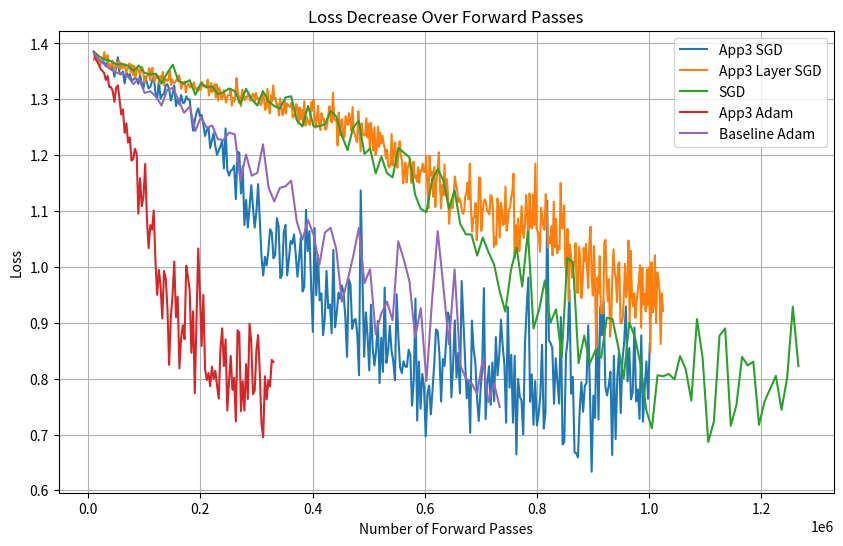

Reproduce this figure in Python.
import matplotlib.pyplot as plt

"""SGD"""
x = [3650, 7300, 10950, 14600, 18250, 21900, 25550, 29200, 32850, 36500, 40150, 43800, 47450, 51100, 54750]
y = [0.6961, 0.6692, 0.6859, 0.6561, 0.6631, 0.6527, 0.6443, 0.6554, 0.6373, 0.6219, 0.6168, 0.6015, 0.6127, 0.6134, 0.5996]

# 5-layers, 10-qubits
b_x = [10050, 20100, 30150, 40200, 50250, 60300, 70350, 80400, 90450, 100500,110550, 120600, 130650, 140700, 150750, 160800, 170850, 180900, 190950, 201000,211050, 221100, 231150, 241200, 251250, 261300, 271350, 281400, 291450, 301500,311550, 321600, 331650, 341700, 351750, 361800, 371850, 381900, 391950, 402000,412050, 422100, 432150, 442200, 452250, 462300, 472350, 482400, 492450, 502500,512550, 522600, 532650, 542700, 552750, 562800, 572850, 582900, 592950, 603000,613050, 623100, 633150, 643200, 653250, 663300, 673350, 683400, 693450, 703500,713550, 723600, 733650, 743700, 753750, 763800, 773850, 783900, 793950, 804000,814050, 824100, 834150, 844200, 854250, 864300, 874350, 884400, 894450, 904500,914550, 924600, 934650, 944700, 954750, 964800, 974850, 984900, 994950, 1005000,1015050, 1025100, 1035150, 1045200, 1055250, 1065300, 1075350, 1085400, 1095450, 1105500,1115550, 1125600, 1135650, 1145700, 1155750, 1165800, 1175850, 1185900, 1195950, 1206000,1216050, 1226100, 1236150, 1246200, 1256250, 1266300]
b_y = [1.3851, 1.3764, 1.3707, 1.3686, 1.3624, 1.3632, 1.3602, 1.3509, 1.3603, 1.3472,1.3442, 1.3457, 1.3282, 1.3467, 1.3619, 1.3326, 1.3283, 1.3343, 1.3081, 1.3289,1.3218, 1.3229, 1.3091, 1.3126, 1.3193, 1.3145, 1.2916, 1.3188, 1.3000, 1.2888,1.3147, 1.2961, 1.2878, 1.2835, 1.3032, 1.3054, 1.2624, 1.2514, 1.2881, 1.2512,1.2519, 1.2554, 1.2790, 1.2694, 1.2347, 1.2090, 1.2496, 1.2617, 1.2021, 1.2118,1.1673, 1.1974, 1.1680, 1.1601, 1.2126, 1.2045, 1.1955, 1.1291, 1.1036, 1.0981,1.1552, 1.1750, 1.1549, 1.1044, 1.1373, 1.0766, 1.0585, 1.0579, 1.0202, 1.0525,1.0266, 1.0045, 0.9562, 0.9199, 0.9946, 1.0345, 0.9649, 1.0638, 0.8898, 0.9237,0.9758, 0.8998, 0.9241, 0.8387, 1.0165, 1.0079, 0.8279, 0.8771, 0.8274, 0.8512,0.8374, 0.9090, 0.9068, 0.8586, 0.8006, 0.9003, 0.8741, 0.8247, 0.7438, 0.7112,0.8061, 0.8042, 0.8084, 0.7986, 0.8404, 0.8170, 0.7608, 0.9067, 0.8373, 0.6866,0.7232, 0.8770, 0.8900, 0.7155, 0.7527, 0.8389, 0.8237, 0.8304, 0.7173, 0.7594,0.7822, 0.8049, 0.7443, 0.8014, 0.9288, 0.8224]

# 2-layers, 4-qubits
bx2 = [1650, 3300, 4950, 6600, 8250, 9900, 11550, 13200, 14850, 16500, 18150, 19800, 21450, 23100, 24750, 26400, 28050, 29700, 31350, 33000, 34650, 36300, 37950, 39600, 41250, 42900, 44550, 46200, 47850, 49500, 51150, 52800, 54450, 56100, 57750, 59400, 61050, 62700, 64350, 66000, 67650, 69300, 70950, 72600, 74250, 75900, 77550, 79200, 80850, 82500, 84150]
by2 = [0.6060, 0.5797, 0.4767, 0.4333, 0.4516, 0.3828, 0.4063, 0.3682, 0.3702, 0.3524, 0.3067, 0.3652, 0.3249, 0.3329, 0.3206, 0.2796, 0.3235, 0.3208, 0.3060, 0.2369, 0.2563, 0.2960, 0.2206, 0.2271, 0.2418, 0.1568, 0.1734, 0.1719, 0.1563, 0.1593, 0.1410, 0.1400, 0.1047, 0.1510, 0.1325, 0.0780, 0.1244, 0.1406, 0.1431, 0.1452, 0.1097, 0.1100, 0.0707, 0.1085, 0.1247, 0.0812, 0.0974, 0.0906, 0.1574, 0.0760, 0.1127]

"""SGD XOR"""
bx12 = [6450.0, 12900.0, 19350.0, 25800.0, 32250.0, 38700.0, 45150.0, 51600.0, 58050.0, 64500.0, 70950.0, 77400.0, 83850.0, 90300.0, 96750.0, 103200.0, 109650.0, 116100.0, 122550.0, 129000.0, 135450.0, 141900.0, 148350.0, 154800.0, 161250.0, 167700.0, 174150.0, 180600.0, 187050.0, 193500.0, 199950.0, 206400.0, 212850.0, 219300.0, 225750.0, 232200.0, 238650.0, 245100.0, 251550.0, 258000.0, 264450.0, 270900.0, 277350.0, 283800.0, 290250.0, 296700.0, 303150.0, 309600.0, 316050.0, 322500.0, 328950.0, 335400.0, 341850.0, 348300.0, 354750.0, 361200.0, 367650.0, 374100.0, 380550.0, 387000.0, 393450.0, 399900.0, 406350.0, 412800.0, 419250.0, 425700.0, 432150.0, 438600.0, 445050.0, 451500.0, 457950.0, 464400.0, 470850.0, 477300.0, 483750.0, 490200.0, 496650.0, 503100.0, 509550.0, 516000.0, 522450.0, 528900.0, 535350.0, 541800.0, 548250.0, 554700.0, 561150.0, 567600.0, 574050.0, 580500.0, 586950.0, 593400.0]
by12 = [0.7002, 0.7223, 0.7005, 0.7099, 0.7057, 0.7025, 0.7007, 0.6962, 0.7074, 0.6996, 0.6823, 0.7072, 0.6924, 0.6904, 0.6997, 0.6868, 0.6930, 0.6959, 0.6940, 0.6969, 0.6982, 0.7012, 0.7011, 0.6940, 0.6762, 0.6835, 0.6936, 0.6927, 0.6967, 0.6887, 0.6945, 0.6955, 0.6753, 0.6948, 0.6775, 0.6828, 0.6849, 0.6944, 0.6827, 0.7055, 0.6984, 0.6903, 0.6861, 0.6909, 0.6897, 0.6763, 0.6934, 0.6713, 0.6697, 0.6887, 0.6814, 0.6963, 0.6801, 0.7002, 0.6966, 0.6810, 0.6927, 0.6865, 0.6977, 0.6814, 0.6927, 0.6833, 0.6937, 0.6811, 0.6847, 0.6845, 0.6695, 0.6712, 0.6862, 0.6814, 0.6770, 0.6876, 0.6695, 0.6598, 0.6787, 0.6704, 0.6717, 0.6752, 0.6697, 0.6630, 0.6551, 0.6566, 0.6527, 0.6286, 0.6402, 0.6213, 0.6259, 0.6049, 0.5910, 0.5793, 0.5736, 0.5284]

"""Baseline Adam"""
# 5-layers, 10-qubits, lr 0.01
b_adam_x = [10050, 20100, 30150, 40200, 50250, 60300, 70350, 80400, 90450, 100500,110550, 120600, 130650, 140700, 150750, 160800, 170850, 180900, 190950, 201000,211050, 221100, 231150, 241200, 251250, 261300, 271350, 281400, 291450, 301500,311550, 321600, 331650, 341700, 351750, 361800, 371850, 381900, 391950, 402000,412050, 422100, 432150, 442200, 452250, 462300, 472350, 482400, 492450, 502500,512550, 522600, 532650, 542700, 552750, 562800]
b_adam_y = [1.3612, 1.2578, 1.1999, 1.0533, 1.1091, 1.0050, 0.9292, 0.8213, 1.0073, 0.8183,0.7365, 0.8043, 0.7680, 0.8798, 0.7697, 0.6826, 0.7607, 0.7113, 0.7637, 0.7420,0.7617, 0.7595, 0.7194, 0.7994, 0.8213, 0.8693, 0.6894, 0.7442, 0.6614, 0.7304,0.8864, 0.7675, 0.6765, 0.7862, 0.7420, 0.6849, 0.6860, 0.6952, 0.6677, 0.6871,0.5200, 0.7217, 0.7998, 0.6330, 0.5421, 0.6753, 0.6785, 0.8231, 0.7341, 0.7678,0.5898, 0.6792, 0.6640, 0.7129, 0.7522, 0.7598]

# 5-layers, 10-qubits, lr 0.001
b_adam_x2 = [10050, 20100, 30150, 40200, 50250, 60300, 70350, 80400, 90450, 100500,110550, 120600, 130650, 140700, 150750, 160800, 170850, 180900, 190950, 201000,211050, 221100, 231150, 241200, 251250, 261300, 271350, 281400, 291450, 301500,311550, 321600, 331650, 341700, 351750, 361800, 371850, 381900, 391950, 402000,412050, 422100, 432150, 442200, 452250, 462300, 472350, 482400, 492450, 502500,512550, 522600, 532650, 542700, 552750, 562800, 572850, 582900, 592950, 603000,613050, 623100, 633150, 643200, 653250, 663300, 673350, 683400, 693450, 703500,713550, 723600, 733650]
b_adam_y2 = [1.3838, 1.3690, 1.3614, 1.3534, 1.3476, 1.3462, 1.3412, 1.3273, 1.3372, 1.3113,1.3144, 1.3048, 1.2888, 1.3169, 1.3203, 1.2991, 1.2758, 1.2868, 1.2432, 1.2687,1.2492, 1.2528, 1.2285, 1.2269, 1.2404, 1.2371, 1.1541, 1.2012, 1.1632, 1.1682,1.2194, 1.1419, 1.1170, 1.1416, 1.1443, 1.1543, 1.0814, 1.0485, 1.0837, 1.0565,1.0035, 1.0616, 1.0700, 1.0317, 0.9378, 0.9755, 1.0185, 1.0695, 0.9708, 0.9958,0.8797, 0.9165, 0.9377, 0.9043, 1.0455, 1.0132, 0.9733, 0.8740, 0.9261, 0.7959,0.9404, 1.0638, 0.9654, 0.8617, 0.9954, 0.8239, 0.8005, 0.7917, 0.7734, 0.8353,0.7581, 0.7916, 0.7493]

# 4 qubits, 2 layers, lr 0.01
b_adam_x3 = [1650, 3300, 4950, 6600, 8250, 9900, 11550, 13200, 14850, 16500,18150, 19800, 21450, 23100, 24750, 26400, 28050, 29700, 31350, 33000,34650, 36300, 37950, 39600, 41250, 42900, 44550]
b_adam_y3 = [1.3866, 1.1485, 1.1246, 1.1030, 1.0716, 0.9913, 1.1310, 1.0967, 1.0035, 1.0197,0.9884, 1.0795, 0.9541, 0.9383, 0.9211, 0.8768, 1.0589, 1.0176, 1.0097, 1.0537,1.0539, 1.0132, 0.9879, 0.9464, 0.9832, 0.9794, 0.9621]

"""SPSA"""
x16 = [100, 200, 300, 400, 500, 600, 700, 800, 900, 1000, 1100, 1200, 1300, 1400, 1500, 1600, 1700, 1800, 1900, 2000, 2100, 2200, 2300, 2400, 2500, 2600, 2700, 2800, 2900, 3000, 3100, 3200, 3300, 3400, 3500, 3600, 3700, 3800, 3900, 4000, 4100, 4200, 4300, 4400, 4500, 4600, 4700, 4800, 4900, 5000, 5100, 5200, 5300, 5400, 5500, 5600, 5700, 5800, 5900, 6000, 6100, 6200, 6300, 6400, 6500, 6600, 6700, 6800, 6900, 7000, 7100, 7200, 7300, 7400, 7500, 7600, 7700, 7800, 7900, 8000, 8100, 8200, 8300, 8400, 8500, 8600, 8700, 8800, 8900, 9000, 9100, 9200, 9300, 9400, 9500, 9600, 9700, 9800, 9900, 10000, 10100, 10200, 10300, 10400, 10500, 10600, 10700, 10800, 10900, 11000, 11100, 11200, 11300, 11400, 11500, 11600, 11700, 11800, 11900, 12000, 12100, 12200, 12300, 12400, 12500, 12600, 12700, 12800, 12900, 13000, 13100, 13200, 13300, 13400, 13500, 13600, 13700, 13800, 13900, 14000, 14100, 14200, 14300, 14400, 14500, 14600, 14700, 14800, 14900, 15000, 15100, 15200, 15300, 15400, 15500, 15600, 15700, 15800, 15900, 16000, 16100, 16200, 16300, 16400, 16500, 16600, 16700, 16800, 16900, 17000, 17100, 17200, 17300, 17400, 17500, 17600, 17700, 17800, 17900, 18000, 18100, 18200, 18300, 18400, 18500, 18600, 18700, 18800, 18900, 19000, 19100, 19200, 19300, 19400, 19500, 19600, 19700, 19800, 19900, 20000, 20100, 20200, 20300, 20400, 20500, 20600, 20700, 20800, 20900, 21000, 21100, 21200, 21300, 21400, 21500, 21600, 21700, 21800, 21900, 22000, 22100, 22200, 22300, 22400, 22500, 22600, 22700, 22800, 22900, 23000, 23100, 23200, 23300, 23400, 23500, 23600, 23700, 23800, 23900, 24000, 24100, 24200, 24300, 24400, 24500, 24600, 24700, 24800, 24900, 25000, 25100, 25200, 25300, 25400, 25500, 25600, 25700, 25800, 25900, 26000, 26100, 26200, 26300, 26400, 26500, 26600, 26700, 26800, 26900, 27000, 27100, 27200, 27300, 27400, 27500, 27600, 27700, 27800, 27900, 28000, 28100, 28200, 28300, 28400, 28500, 28600, 28700, 28800, 28900, 29000, 29100, 29200, 29300, 29400, 29500, 29600, 29700, 29800, 29900, 30000, 30100, 30200, 30300, 30400, 30500, 30600, 30700, 30800, 30900, 31000, 31100, 31200, 31300, 31400, 31500, 31600, 31700, 31800, 31900, 32000, 32100, 32200, 32300, 32400, 32500, 32600, 32700, 32800, 32900, 33000, 33100, 33200, 33300, 33400, 33500, 33600, 33700, 33800, 33900, 34000, 34100, 34200, 34300, 34400, 34500, 34600, 34700, 34800, 34900, 35000, 35100, 35200, 35300, 35400, 35500, 35600, 35700, 35800, 35900, 36000, 36100, 36200, 36300, 36400, 36500, 36600, 36700, 36800, 36900, 37000, 37100, 37200, 37300, 37400, 37500, 37600, 37700, 37800, 37900, 38000, 38100, 38200, 38300, 38400, 38500, 38600, 38700, 38800, 38900, 39000, 39100, 39200, 39300, 39400, 39500, 39600, 39700, 39800, 39900, 40000, 40100, 40200, 40300, 40400, 40500, 40600, 40700, 40800, 40900, 41000, 41100, 41200, 41300, 41400, 41500, 41600, 41700, 41800, 41900, 42000, 42100, 42200, 42300, 42400, 42500, 42600, 42700, 42800, 42900, 43000, 43100, 43200, 43300, 43400, 43500, 43600, 43700, 43800, 43900, 44000, 44100, 44200, 44300, 44400, 44500, 44600, 44700, 44800, 44900, 45000, 45100, 45200, 45300, 45400, 45500, 45600, 45700, 45800, 45900, 46000, 46100, 46200, 46300, 46400, 46500, 46600, 46700, 46800, 46900, 47000, 47100, 47200, 47300, 47400, 47500, 47600, 47700, 47800, 47900, 48000, 48100, 48200, 48300, 48400, 48500, 48600, 48700, 48800, 48900, 49000, 49100, 49200, 49300, 49400, 49500, 49600, 49700, 49800, 49900, 50000, 50100]
y16 = [0.7017, 0.69, 0.5442, 0.5213, 0.5435, 0.5519, 0.5636, 0.5228, 0.4973, 0.549, 0.4832, 0.4797, 0.5038, 0.5175, 0.4359, 0.468, 0.5439, 0.4315, 0.4902, 0.3929, 0.4508, 0.4841, 0.4672, 0.4243, 0.4323, 0.3913, 0.4955, 0.4313, 0.4053, 0.4469, 0.4225, 0.3996, 0.4219, 0.4027, 0.4533, 0.4547, 0.4707, 0.4059, 0.4416, 0.4393, 0.4387, 0.4107, 0.3856, 0.4392, 0.4206, 0.4762, 0.4176, 0.402, 0.4246, 0.4049, 0.4244, 0.3991, 0.399, 0.4208, 0.4597, 0.501, 0.4076, 0.3717, 0.3818, 0.3535, 0.3756, 0.3718, 0.4233, 0.4298, 0.3815, 0.4002, 0.3649, 0.4543, 0.3774, 0.4654, 0.4329, 0.3958, 0.4301, 0.41, 0.372, 0.3945, 0.3565, 0.4395, 0.3733, 0.389, 0.4189, 0.4319, 0.3292, 0.3448, 0.4319, 0.4052, 0.394, 0.4114, 0.3892, 0.4047, 0.3705, 0.3745, 0.3504, 0.4304, 0.3671, 0.3786, 0.4263, 0.4363, 0.407, 0.3947, 0.282, 0.4467, 0.4495, 0.4307, 0.4658, 0.3693, 0.405, 0.3787, 0.4413, 0.3409, 0.369, 0.415, 0.338, 0.432, 0.3815, 0.3949, 0.4265, 0.3541, 0.4546, 0.4188, 0.3798, 0.4049, 0.4263, 0.4371, 0.3831, 0.4169, 0.2942, 0.3545, 0.3507, 0.4034, 0.3344, 0.4251, 0.4202, 0.419, 0.3418, 0.3469, 0.363, 0.3779, 0.3687, 0.4438, 0.388, 0.3188, 0.3784, 0.3739, 0.3878, 0.394, 0.3347, 0.3518, 0.3702, 0.4491, 0.3186, 0.3696, 0.455, 0.4343, 0.3857, 0.4138, 0.3659, 0.4183, 0.3316, 0.4028, 0.3946, 0.382, 0.4496, 0.3288, 0.3717, 0.3774, 0.3962, 0.3674, 0.3949, 0.3785, 0.3719, 0.3826, 0.3417, 0.4229, 0.358, 0.3756, 0.4291, 0.3882, 0.3506, 0.3759, 0.383, 0.3703, 0.3471, 0.4005, 0.3763, 0.345, 0.4102, 0.346, 0.4094, 0.3843, 0.3505, 0.3761, 0.3654, 0.3677, 0.435, 0.377, 0.3349, 0.3883, 0.4006, 0.3754, 0.3621, 0.4048, 0.3497, 0.3248, 0.3577, 0.4116, 0.3449, 0.4229, 0.4122, 0.431, 0.3391, 0.3765, 0.3954, 0.3796, 0.3884, 0.4144, 0.4346, 0.4097, 0.3816, 0.3347, 0.4283, 0.3377, 0.3583, 0.3875, 0.3422, 0.3651, 0.3685, 0.3519, 0.3911, 0.3682, 0.3888, 0.3687, 0.3922, 0.4558, 0.374, 0.4091, 0.3754, 0.3251, 0.3151, 0.4319, 0.3953, 0.4375, 0.3445, 0.3999, 0.3565, 0.4134, 0.3446, 0.3911, 0.3046, 0.3882, 0.3868, 0.3714, 0.3965, 0.3609, 0.3299, 0.4072, 0.4062, 0.3788, 0.352, 0.4084, 0.3934, 0.3401, 0.3524, 0.3808, 0.3673, 0.4316, 0.3711, 0.3099, 0.3245, 0.3743, 0.4276, 0.3636, 0.4632, 0.35, 0.3468, 0.3769, 0.3513, 0.3991, 0.3482, 0.4863, 0.3485, 0.3886, 0.3789, 0.4113, 0.4124, 0.4195, 0.407, 0.3493, 0.3456, 0.4233, 0.4036, 0.4128, 0.3935, 0.3571, 0.3584, 0.2801, 0.3608, 0.367, 0.3759, 0.3399, 0.3834, 0.3998, 0.3959, 0.3809, 0.3398, 0.3596, 0.3283, 0.3344, 0.3836, 0.4109, 0.3584, 0.3341, 0.2966, 0.3551, 0.2926, 0.356, 0.4085, 0.3716, 0.3375, 0.3294, 0.3891, 0.3553, 0.2964, 0.3891, 0.3924, 0.3864, 0.4723, 0.4391, 0.4514, 0.4015, 0.3339, 0.4019, 0.3843, 0.4348, 0.3998, 0.4011, 0.4307, 0.3813, 0.3447, 0.3865, 0.3487, 0.348, 0.3672, 0.3702, 0.3657, 0.3219, 0.3597, 0.3369, 0.3473, 0.3237, 0.3797, 0.3354, 0.3554, 0.373, 0.2612, 0.3828, 0.3711, 0.3196, 0.3596, 0.3936, 0.379, 0.3475, 0.354, 0.4603, 0.3061, 0.3098, 0.4053, 0.3523, 0.3851, 0.3413, 0.4015, 0.3993, 0.3408, 0.4472, 0.3258, 0.3588, 0.3749, 0.3369, 0.4028, 0.3319, 0.4013, 0.3506, 0.4237, 0.3716, 0.3453, 0.3797, 0.3461, 0.3351, 0.4192, 0.3929, 0.3771, 0.3537, 0.364, 0.3885, 0.3767, 0.3497, 0.3569, 0.3744, 0.392, 0.4286, 0.309, 0.4302, 0.3249, 0.401, 0.3334, 0.32, 0.3607, 0.3532, 0.3375, 0.3714, 0.3273, 0.4174, 0.3865, 0.3685, 0.3437, 0.3469, 0.3756, 0.3491, 0.3348, 0.3142, 0.418, 0.3554, 0.3669, 0.425, 0.2973, 0.3548, 0.3524, 0.3857, 0.3897, 0.3999, 0.3761, 0.377, 0.3488, 0.3792, 0.3747, 0.3726, 0.357, 0.3802, 0.46, 0.3575, 0.3491, 0.3288, 0.3597, 0.3445, 0.3601, 0.341, 0.3233, 0.3298, 0.3553, 0.3709, 0.3895, 0.3247, 0.3503, 0.3417, 0.4403, 0.375, 0.4095, 0.3606, 0.4204, 0.3138, 0.3287, 0.3274, 0.3915, 0.356, 0.3666, 0.4061, 0.3102, 0.3645, 0.3477, 0.3561, 0.3308, 0.4434, 0.3779, 0.3403, 0.3483, 0.3516, 0.3254, 0.4061, 0.3559, 0.3329, 0.3973, 0.357, 0.329, 0.3433, 0.366, 0.3293, 0.3741, 0.379, 0.3125, 0.4194, 0.336, 0.3912, 0.3638, 0.3615, 0.3249, 0.351, 0.3366, 0.3502, 0.3579, 0.3042, 0.3562]

"""Weighted Static Freezing"""

"""app 3 SGD"""
# 5 layers, 10 qubits, s = 50
a3_x = [10050.0, 13100.0, 16150.0, 19200.0, 22250.0, 25300.0, 28350.0, 31400.0, 34450.0, 37500.0, 40550.0, 43600.0, 46650.0, 49700.0, 52750.0, 55800.0, 58850.0, 61900.0, 64950.0, 68000.0, 71050.0, 74100.0, 77150.0, 80200.0, 83250.0, 86300.0, 89350.0, 92400.0, 95450.0, 98500.0, 101550.0, 104600.0, 107650.0, 110700.0, 113750.0, 116800.0, 119850.0, 122900.0, 125950.0, 129000.0, 132050.0, 135100.0, 138150.0, 141200.0, 144250.0, 147300.0, 150350.0, 153400.0, 156450.0, 159500.0, 162550.0, 165600.0, 168650.0, 171700.0, 174750.0, 177800.0, 180850.0, 183900.0, 186950.0, 190000.0, 193050.0, 196100.0, 199150.0, 202200.0, 205250.0, 208300.0, 211350.0, 214400.0, 217450.0, 223550.0, 226600.0, 229650.0, 235750.0, 238800.0, 241850.0, 244900.0, 247950.0, 251000.0, 254050.0, 257100.0, 260150.0, 263200.0, 266250.0, 269300.0, 272350.0, 275400.0, 278450.0, 281500.0, 284550.0, 287600.0, 290650.0, 293700.0, 296750.0, 299800.0, 302850.0, 305900.0, 308950.0, 312000.0, 315050.0, 318100.0, 321150.0, 324200.0, 327250.0, 330300.0, 333350.0, 336400.0, 339450.0, 342500.0, 345550.0, 348600.0, 351650.0, 354700.0, 357750.0, 360800.0, 363850.0, 366900.0, 369950.0, 373000.0, 376050.0, 379100.0, 382150.0, 385200.0, 388250.0, 391300.0, 394350.0, 397400.0, 400450.0, 403500.0, 406550.0, 409600.0, 412650.0, 415700.0, 418750.0, 421800.0, 424850.0, 427900.0, 430950.0, 434000.0, 437050.0, 440100.0, 443150.0, 446200.0, 449250.0, 452300.0, 455350.0, 458400.0, 461450.0, 464500.0, 467550.0, 470600.0, 473650.0, 476700.0, 479750.0, 482800.0, 485850.0, 488900.0, 491950.0, 495000.0, 498050.0, 501100.0, 504150.0, 507200.0, 510250.0, 513300.0, 516350.0, 519400.0, 522450.0, 525500.0, 528550.0, 531600.0, 534650.0, 537700.0, 540750.0, 543800.0, 546850.0, 549900.0, 552950.0, 556000.0, 559050.0, 562100.0, 565150.0, 568200.0, 571250.0, 574300.0, 577350.0, 580400.0, 583450.0, 586500.0, 589550.0, 592600.0, 595650.0, 598700.0, 601750.0, 604800.0, 607850.0, 610900.0, 613950.0, 617000.0, 620050.0, 623100.0, 626150.0, 629200.0, 632250.0, 635300.0, 638350.0, 641400.0, 644450.0, 647500.0, 650550.0, 653600.0, 656650.0, 659700.0, 662750.0, 665800.0, 668850.0, 671900.0, 674950.0, 678000.0, 681050.0, 684100.0, 687150.0, 690200.0, 693250.0, 696300.0, 699350.0, 702400.0, 705450.0, 708500.0, 711550.0, 714600.0, 717650.0, 720700.0, 723750.0, 726800.0, 729850.0, 732900.0, 735950.0, 739000.0, 742050.0, 745100.0, 748150.0, 751200.0, 754250.0, 757300.0, 760350.0, 763400.0, 766450.0, 769500.0, 772550.0, 775600.0, 778650.0, 781700.0, 784750.0, 787800.0, 790850.0, 793900.0, 796950.0, 800000.0, 803050.0, 806100.0, 809150.0, 812200.0, 815250.0, 818300.0, 821350.0, 824400.0, 827450.0, 830500.0, 833550.0, 836600.0, 839650.0, 842700.0, 845750.0, 848800.0, 851850.0, 854900.0, 857950.0, 861000.0, 864050.0, 867100.0, 870150.0, 873200.0, 876250.0, 879300.0, 882350.0, 885400.0, 888450.0, 891500.0, 894550.0, 897600.0, 900650.0, 903700.0, 906750.0, 909800.0, 912850.0, 915900.0, 918950.0, 922000.0, 925050.0, 928100.0, 931150.0, 934200.0, 937250.0, 940300.0, 943350.0, 946400.0, 949450.0, 952500.0, 955550.0, 958600.0, 961650.0, 964700.0, 967750.0, 970800.0, 973850.0, 976900.0, 979950.0, 983000.0, 986050.0, 989100.0, 992150.0, 995200.0, 998250.0, 1001300.0]
a3_y = [1.3851, 1.3771, 1.3721, 1.3720, 1.3665, 1.3672, 1.3663, 1.3588, 1.3673, 1.3587, 1.3533, 1.3590, 1.3404, 1.3575, 1.3752, 1.3453, 1.3449, 1.3497, 1.3284, 1.3489, 1.3408, 1.3451, 1.3327, 1.3350, 1.3386, 1.3360, 1.3275, 1.3436, 1.3294, 1.3195, 1.3409, 1.3296, 1.3195, 1.3222, 1.3324, 1.3408, 1.3107, 1.3009, 1.3326, 1.3013, 1.3082, 1.3095, 1.3250, 1.3270, 1.3181, 1.2975, 1.3090, 1.3249, 1.2879, 1.3002, 1.2907, 1.3077, 1.2935, 1.2940, 1.3052, 1.2993, 1.2998, 1.2683, 1.2438, 1.2616, 1.2762, 1.2838, 1.2699, 1.2718, 1.2548, 1.2342, 1.2445, 1.2503, 1.2127, 1.2392, 1.2157, 1.2006, 1.2160, 1.2257, 1.1762, 1.2479, 1.1733, 1.1633, 1.1720, 1.1742, 1.1811, 1.1214, 1.2061, 1.2041, 1.1314, 1.1802, 1.0750, 1.1198, 1.0705, 1.1067, 1.1460, 1.1077, 1.0701, 1.0981, 1.1481, 1.0823, 1.0182, 0.9846, 1.0181, 1.0026, 1.0287, 1.0674, 1.0618, 1.0153, 1.0213, 1.0872, 1.0727, 0.9801, 0.9857, 1.0616, 1.0751, 0.9848, 1.0135, 1.0465, 1.0416, 1.0581, 1.0224, 0.9824, 1.0154, 1.0525, 0.9560, 0.9640, 1.1022, 1.0282, 1.0640, 0.9664, 0.8836, 1.0694, 0.9493, 1.0215, 0.9402, 0.9527, 0.8777, 0.9084, 0.9927, 0.9260, 0.9328, 0.8815, 1.0305, 0.8920, 0.9177, 0.9540, 0.9430, 0.9668, 0.9534, 0.9096, 0.8390, 0.9782, 0.9689, 0.8891, 0.9044, 0.9069, 0.8794, 0.8059, 1.1369, 0.9796, 0.8392, 0.9186, 0.8756, 0.8148, 0.9324, 0.8543, 0.8236, 0.8507, 0.9034, 0.7920, 0.8729, 0.8122, 0.9629, 0.8282, 0.8497, 0.8947, 0.8499, 0.8318, 0.7971, 0.9509, 0.8748, 0.8210, 0.8099, 0.8311, 0.8216, 0.8212, 0.8516, 0.8427, 0.7517, 0.7954, 0.9433, 0.7249, 0.8307, 0.7463, 0.8085, 0.7858, 0.6963, 0.7725, 0.7875, 0.7362, 0.7803, 0.8276, 0.8881, 0.8849, 0.8445, 0.7591, 0.8351, 0.8229, 0.8691, 0.9184, 0.9064, 0.7664, 0.8262, 0.9043, 0.8019, 0.8463, 0.7736, 0.9748, 0.9055, 0.8385, 0.7646, 0.7969, 0.7031, 0.9040, 0.8519, 0.8294, 0.7652, 0.7241, 0.7775, 0.8180, 0.9619, 0.7276, 0.7905, 0.8223, 0.7531, 0.8291, 0.7594, 0.8744, 0.8058, 0.8432, 0.9053, 0.8583, 0.8248, 0.7212, 0.9284, 0.7839, 0.8428, 0.7212, 0.8410, 0.6642, 0.7995, 0.7674, 0.7607, 0.7000, 0.8607, 0.9247, 0.9810, 0.7586, 0.8076, 0.7173, 0.7956, 0.7162, 0.7353, 0.7711, 0.8607, 0.7108, 0.7389, 1.1184, 0.8686, 0.8635, 0.8552, 0.7549, 0.8364, 0.7941, 0.7554, 0.9102, 0.6822, 0.6866, 0.8427, 0.8697, 0.9600, 0.7729, 0.8031, 0.6682, 0.6664, 0.6591, 0.7431, 0.7937, 0.7407, 0.7871, 0.7922, 0.8953, 0.7776, 0.6334, 0.7695, 0.7296, 0.9194, 0.7268, 0.9284, 0.8778, 0.9384, 0.7863, 0.7698, 0.7879, 0.8123, 0.6633, 0.8407, 0.6918, 0.8021, 0.8480, 0.7383, 0.8339, 0.8646, 0.9290, 0.7950, 0.8548, 0.7629, 0.7753, 0.8916, 0.7592, 0.7808, 0.7280, 0.8773, 0.7231, 0.7815, 0.8308, 0.7640, 0.8624]

# 5 layers, 10 qubits, s = 100
a3_x2 = [20100.0, 26200.0, 32300.0, 38400.0, 44500.0, 50600.0, 56700.0, 62800.0, 68900.0, 75000.0, 81100.0, 87200.0, 93300.0, 99400.0, 105500.0, 111600.0, 117700.0, 123800.0, 129900.0, 136000.0,142100.0, 148200.0, 154300.0, 160400.0, 166500.0, 172600.0, 178700.0, 184800.0, 190900.0, 197000.0,203100.0, 209200.0, 215300.0, 221400.0, 227500.0, 233600.0, 239700.0, 245800.0, 251900.0, 258000.0,264100.0, 270200.0, 276300.0, 282400.0, 288500.0, 294600.0, 300700.0, 306800.0, 312900.0, 319000.0,325100.0, 331200.0, 337300.0, 343400.0, 349500.0, 355600.0, 361700.0, 367800.0, 373900.0, 380000.0,386100.0, 392200.0, 398300.0, 404400.0, 410500.0, 416600.0, 422700.0, 428800.0, 434900.0, 441000.0,447100.0, 453200.0, 459300.0, 465400.0, 471500.0, 477600.0, 483700.0, 489800.0, 495900.0, 502000.0,508100.0, 514200.0, 520300.0, 526400.0, 532500.0, 538600.0, 544700.0, 550800.0, 556900.0, 563000.0,575200.0, 581300.0, 587400.0, 593500.0, 599600.0, 605700.0, 611800.0, 617900.0, 624000.0, 630100.0,636200.0, 642300.0, 648400.0, 654500.0, 660600.0]
a3_y2 = [1.3807, 1.3705, 1.3650, 1.3607, 1.3606, 1.3534, 1.3471, 1.3587, 1.3467, 1.3380,1.3420, 1.3336, 1.3368, 1.3334, 1.3221, 1.3322, 1.3189, 1.3350, 1.3003, 1.3135,1.3052, 1.3230, 1.2992, 1.3148, 1.2858, 1.2883, 1.2806, 1.2944, 1.2709, 1.2328,1.2651, 1.2505, 1.2226, 1.2205, 1.1900, 1.1918, 1.1365, 1.1860, 1.1670, 1.1116,1.1203, 1.0991, 1.1649, 1.1008, 1.0526, 1.0576, 1.1054, 1.0597, 1.0926, 0.9878,1.0061, 1.0315, 1.0359, 1.0606, 1.0333, 1.0287, 1.0219, 1.0178, 1.0304, 0.9821,1.0068, 0.9437, 1.0535, 0.9976, 0.9623, 0.9778, 0.9221, 0.8771, 0.9421, 0.9011,0.9613, 0.9107, 0.9327, 0.9053, 0.8856, 0.9000, 0.8800, 0.8367, 1.0426, 0.8438,0.8118, 0.8414, 0.8200, 0.8236, 0.8502, 0.8496, 0.8496, 0.8238, 0.8645, 0.8489,0.8293, 0.8209, 0.7782, 0.8002, 0.7792, 0.8274, 0.7063, 0.7536, 0.7919, 0.8873,0.7984, 0.8174, 0.9209, 0.8501, 0.8499]

"""app 3 SGD XOR"""

"""app3 Adam"""
# 10 qubits, 5 layers, freeze = 70% lr 0.01
a3_adam_x = [10050.0, 13100.0, 16150.0, 19200.0, 22250.0, 25300.0, 28350.0, 31400.0, 34450.0, 37500.0,40550.0, 43600.0, 46650.0, 49700.0, 52750.0, 55800.0, 58850.0, 61900.0, 64950.0, 68000.0,71050.0, 74100.0, 77150.0, 80200.0, 83250.0, 86300.0, 89350.0, 92400.0, 95450.0, 98500.0,101550.0, 104600.0, 107650.0, 110700.0, 113750.0, 116800.0, 119850.0, 122900.0, 125950.0, 129000.0,132050.0, 135100.0, 138150.0, 141200.0, 144250.0, 147300.0, 150350.0, 153400.0, 156450.0, 159500.0,162550.0, 165600.0, 168650.0, 171700.0, 174750.0, 177800.0, 180850.0, 183900.0, 186950.0, 190000.0,193050.0, 196100.0, 199150.0, 202200.0, 205250.0, 208300.0, 211350.0, 214400.0, 217450.0, 220500.0,223550.0, 226600.0, 229650.0, 232700.0, 235750.0, 238800.0, 241850.0, 244900.0, 247950.0, 251000.0,254050.0, 257100.0, 260150.0, 263200.0, 266250.0, 269300.0, 272350.0, 275400.0, 278450.0, 281500.0,284550.0, 287600.0, 290650.0, 293700.0, 296750.0, 299800.0, 302850.0, 305900.0]
a3_adam_y = [1.3612, 1.2868, 1.2933, 1.2460, 1.2664, 1.2418, 1.2294, 1.1766, 1.1929, 1.0524, 0.9462, 1.0151, 0.8441, 0.9127, 0.8457, 0.7476, 0.8107, 0.7639, 0.8337, 0.7794, 0.8432, 0.8166, 0.7789, 0.9140, 0.8853, 0.9645, 0.7929, 0.8852, 0.7968, 0.8019, 0.9649, 0.9039, 0.8159, 0.7755, 0.8177, 0.7962, 0.7816, 0.7293, 0.8542, 0.8550, 0.8058, 0.7478, 0.7657, 0.6992, 0.5880, 0.7547, 0.7371, 0.8131, 0.7321, 0.8784, 0.6285, 0.7196, 0.7041, 0.7265, 0.9783, 0.8444, 0.8647, 0.7445, 0.7498, 0.6257,0.7820, 1.0408, 0.8447, 0.7631, 0.8940, 0.6834, 0.7372, 0.6514, 0.6505, 0.7049,0.6459, 0.7334, 0.7093, 0.7318, 0.7198, 0.7684, 0.7723, 0.8338, 0.6606, 0.6925,0.7181, 0.7596, 0.7211, 0.5905, 0.9104, 0.8249, 0.6319, 0.6962, 0.7017, 0.7200,0.7728, 0.8431, 0.6569, 0.6716, 0.7311, 0.7825, 0.7511, 0.7203]

# 5-layers, 10-qubits, freeze = 70%, lr 0.001
a3_adam_x2 = [10050.0, 13100.0, 16150.0, 19200.0, 22250.0, 25300.0, 28350.0, 31400.0, 34450.0, 37500.0, 40550.0, 43600.0, 46650.0, 49700.0, 52750.0, 55800.0, 58850.0, 61900.0, 64950.0, 68000.0, 71050.0, 74100.0, 77150.0, 80200.0, 83250.0, 86300.0, 89350.0, 92400.0, 95450.0, 98500.0, 101550.0, 104600.0, 107650.0, 110700.0, 113750.0, 116800.0, 119850.0, 122900.0, 125950.0, 129000.0, 132050.0, 135100.0, 138150.0, 141200.0, 144250.0, 147300.0, 150350.0, 153400.0, 156450.0, 159500.0, 162550.0, 165600.0, 168650.0, 171700.0, 174750.0, 177800.0, 180850.0, 183900.0, 186950.0, 190000.0, 193050.0, 196100.0, 199150.0, 202200.0, 205250.0, 208300.0, 211350.0, 214400.0, 217450.0, 220500.0, 223550.0, 226600.0, 229650.0, 232700.0, 235750.0, 238800.0, 241850.0, 244900.0, 247950.0, 251000.0, 254050.0, 257100.0, 260150.0, 263200.0, 266250.0, 269300.0, 272350.0, 275400.0, 278450.0, 281500.0, 284550.0, 287600.0, 290650.0, 293700.0, 296750.0, 299800.0, 302850.0, 305900.0, 308950.0, 312000.0, 315050.0, 318100.0, 321150.0, 324200.0, 327250.0, 330300.0]
a3_adam_y2 = [1.3838, 1.3728, 1.3669, 1.3611, 1.3538, 1.3509, 1.3466, 1.3344, 1.3419, 1.3218, 1.3217, 1.3148, 1.2953, 1.3204, 1.3249, 1.2997, 1.2726, 1.2820, 1.2397, 1.2568, 1.2225, 1.2318, 1.1903, 1.1936, 1.2112, 1.2026, 1.0954, 1.1587, 1.1085, 1.1258, 1.1842, 1.0877, 1.0335, 1.0749, 1.0666, 1.1008, 1.0102, 0.9499, 0.9946, 0.9652, 0.9076, 0.9927, 0.9800, 0.9260, 0.8246, 0.9103, 0.9498, 1.0097, 0.9100, 0.9466, 0.8185, 0.8724, 0.8955, 0.8707, 1.0020, 0.9819, 0.9584, 0.8463, 0.9204, 0.7740, 0.9061, 1.0330, 0.9509, 0.8584, 0.9498, 0.8168, 0.7975, 0.8101, 0.7865, 0.8213, 0.7994, 0.8140, 0.7875, 0.7642, 0.8536, 0.8900, 0.8224, 0.8703, 0.7429, 0.7960, 0.8406, 0.7799, 0.8013, 0.7234, 0.8864, 0.8825, 0.7419, 0.7952, 0.7429, 0.8260, 0.7637, 0.8983, 0.8659, 0.7723, 0.7783, 0.8492, 0.8781, 0.8103, 0.7186, 0.6949, 0.8044, 0.7627, 0.7972, 0.7860, 0.8336, 0.8297]

# 4 qubits, 2 layers, lr 0.01
a3_adam_x3 = [1650.0, 2100.0, 2550.0, 3000.0, 3450.0, 3900.0, 4350.0, 4800.0, 5250.0, 5700.0,6150.0, 6600.0, 7050.0, 7500.0, 7950.0, 8400.0, 8850.0, 9300.0, 9750.0, 10200.0,10650.0, 11100.0, 11550.0, 12000.0, 12450.0, 12900.0, 13350.0, 13800.0, 14250.0, 14700.0,15150.0, 15600.0, 16050.0, 16500.0, 16950.0, 17400.0, 17850.0, 18300.0, 18750.0, 19200.0,19650.0, 20100.0, 20550.0, 21000.0, 21450.0, 21900.0, 22350.0]
a3_adam_y3 = [1.3866, 1.1821, 1.1537, 1.1138, 1.0924, 1.0185, 1.1581, 1.1116, 0.9796, 1.0188,1.0097, 1.1106, 1.0104, 0.9579, 0.9772, 0.9047, 1.1037, 1.0396, 1.0466, 1.0704,1.0534, 1.0127, 1.0346, 0.9557, 0.9988, 1.0199, 0.9668, 0.9623, 1.0630, 1.0003,0.9905, 0.9961, 0.8508, 1.0220, 1.0343, 0.8957, 1.0148, 0.9536, 0.8677, 0.8845,0.8220, 1.0620, 0.9015, 0.8712, 0.9134, 0.9225, 0.9261]


"""app3 SGD layer freezing"""
# 5 layers, 10 qubits, freezing 4/5, s=100
a3_layer_x = [20100.0, 24200.0, 28300.0, 32400.0, 36500.0, 40600.0, 44700.0, 48800.0, 52900.0, 57000.0, 61100.0, 65200.0, 69300.0, 73400.0, 77500.0, 81600.0, 85700.0, 89800.0, 93900.0, 98000.0, 102100.0, 106200.0, 110300.0, 114400.0, 118500.0, 122600.0, 126700.0, 130800.0, 134900.0, 139000.0, 143100.0, 147200.0, 151300.0, 155400.0, 159500.0, 163600.0, 167700.0, 171800.0, 175900.0, 180000.0, 184100.0, 188200.0, 192300.0, 196400.0, 200500.0, 204600.0, 208700.0, 212800.0, 216900.0, 221000.0, 225100.0, 229200.0, 233300.0, 237400.0, 241500.0, 245600.0, 249700.0, 253800.0, 257900.0, 262000.0, 266100.0, 270200.0, 274300.0, 278400.0, 282500.0, 286600.0, 290700.0, 294800.0, 298900.0, 303000.0, 307100.0, 311200.0, 315300.0, 319400.0, 323500.0, 327600.0, 331700.0, 335800.0, 339900.0, 344000.0, 348100.0, 352200.0, 356300.0, 360400.0, 364500.0, 368600.0, 372700.0, 376800.0, 380900.0, 385000.0, 389100.0, 393200.0, 397300.0, 401400.0, 405500.0, 409600.0, 413700.0, 417800.0, 421900.0, 426000.0, 430100.0, 434200.0, 438300.0, 442400.0, 446500.0, 450600.0, 454700.0, 458800.0, 462900.0, 467000.0, 471100.0, 475200.0, 479300.0, 483400.0, 487500.0, 491600.0, 495700.0, 499800.0, 503900.0, 508000.0, 512100.0, 516200.0, 520300.0, 524400.0, 528500.0, 532600.0, 536700.0, 540800.0, 544900.0, 549000.0, 553100.0, 557200.0, 561300.0, 565400.0, 569500.0, 573600.0, 577700.0, 581800.0, 585900.0, 590000.0, 594100.0, 598200.0, 602300.0, 606400.0, 610500.0, 614600.0, 618700.0, 622800.0, 626900.0, 631000.0, 635100.0, 639200.0, 643300.0, 647400.0, 651500.0, 655600.0, 659700.0, 663800.0, 667900.0, 672000.0, 676100.0, 680200.0, 684300.0, 688400.0, 692500.0, 696600.0, 700700.0, 704800.0, 708900.0, 713000.0, 717100.0, 721200.0, 725300.0, 729400.0, 733500.0, 737600.0, 741700.0, 745800.0, 749900.0, 754000.0, 758100.0, 762200.0, 766300.0, 770400.0, 774500.0, 778600.0, 782700.0, 786800.0, 790900.0, 795000.0, 799100.0, 803200.0, 807300.0, 811400.0, 815500.0, 819600.0, 823700.0, 827800.0, 831900.0, 836000.0]
a3_layer_y = [1.3807, 1.3719, 1.3687, 1.3660, 1.3689, 1.3650, 1.3584, 1.3726, 1.3626, 1.3578, 1.3619, 1.3549, 1.3565, 1.3600, 1.3496, 1.3559, 1.3458, 1.3658, 1.3374, 1.3436, 1.3468, 1.3567, 1.3497, 1.3468, 1.3402, 1.3520, 1.3458, 1.3422, 1.3367, 1.3311, 1.3402, 1.3406, 1.3205, 1.3264, 1.3282, 1.3242, 1.3226, 1.3257, 1.3404, 1.3187, 1.3279, 1.3212, 1.3301, 1.3354, 1.3185, 1.3265, 1.3234, 1.3118, 1.3215, 1.3035, 1.3057, 1.3113, 1.3015, 1.3112, 1.3100, 1.3080, 1.3090, 1.3092, 1.3060, 1.3045, 1.3023, 1.2886, 1.3083, 1.2902, 1.2735, 1.2889, 1.2808, 1.2741, 1.2902, 1.2709, 1.2819, 1.2746, 1.2855, 1.2584, 1.2483, 1.2760, 1.2608, 1.2417, 1.2698, 1.2477, 1.2449, 1.2551, 1.2291, 1.2219, 1.2359, 1.2711, 1.2218, 1.2324, 1.2356, 1.1946, 1.2299, 1.2011, 1.2198, 1.2122, 1.2060, 1.1921, 1.1872, 1.1799, 1.1793, 1.1726, 1.2027, 1.1738, 1.1750, 1.1766, 1.1680, 1.2105, 1.1588, 1.2212, 1.1749, 1.1704, 1.1639, 1.1672, 1.1558, 1.1484, 1.1757, 1.1765, 1.2026, 1.1506, 1.1735, 1.1712, 1.1393, 1.1696, 1.1076, 1.1260, 1.1423, 1.1169, 1.1286, 1.1812, 1.1253, 1.1412, 1.1095, 1.0994, 1.1706, 1.1382, 1.1215, 1.0904, 1.1229, 1.0762, 1.1106, 1.1431, 1.0887, 1.0419, 1.0644, 1.0674, 1.1355, 1.0264, 1.1024, 1.0915, 1.0710, 1.0895, 1.0684, 1.0181, 0.9971, 1.0804, 1.0512, 1.0636, 1.0287, 1.0639, 1.0312, 0.9750, 1.0135, 1.0512, 1.0454, 1.0240, 1.0582, 1.0253, 0.9863, 1.0065, 0.9773, 0.9808, 0.9821, 0.9458, 0.9897, 1.0251, 0.9631, 0.9956, 0.9531, 0.9993, 0.9706, 0.9589, 0.9718, 0.9275, 0.9111, 0.9863, 0.9081, 0.9614, 0.9303, 0.9988, 0.9242, 0.9684, 0.9202, 0.9066, 1.0005, 0.9507, 0.9896, 0.9498, 0.9812, 0.9460, 0.8846, 0.8733]

# 5 layers, 10 qubits, freezing 4/5, s=50
a3_layer_x2 = [10050.0, 12100.0, 14150.0, 16200.0, 18250.0, 20300.0, 22350.0, 24400.0, 26450.0, 28500.0,  30550.0, 32600.0, 34650.0, 36700.0, 38750.0, 40800.0, 42850.0, 44900.0, 46950.0, 49000.0, 51050.0, 53100.0, 55150.0, 57200.0, 59250.0, 61300.0, 63350.0, 65400.0, 67450.0, 69500.0, 71550.0, 73600.0, 75650.0, 77700.0, 79750.0, 81800.0, 83850.0, 85900.0, 87950.0, 90000.0, 92050.0, 94100.0, 96150.0, 98200.0, 100250.0, 102300.0, 104350.0, 106400.0, 108450.0, 110500.0,112550.0, 114600.0, 116650.0, 118700.0, 120750.0, 122800.0, 124850.0, 126900.0, 128950.0, 131000.0,133050.0, 135100.0, 137150.0, 139200.0, 141250.0, 143300.0, 145350.0, 147400.0, 149450.0, 151500.0,153550.0, 155600.0, 157650.0, 159700.0, 161750.0, 163800.0, 165850.0, 167900.0, 169950.0, 172000.0,174050.0, 176100.0, 178150.0, 180200.0, 182250.0, 184300.0, 186350.0, 188400.0, 190450.0, 192500.0,194550.0, 196600.0, 198650.0, 200700.0, 202750.0, 204800.0, 206850.0, 208900.0, 210950.0, 213000.0,215050.0, 217100.0, 219150.0, 221200.0, 223250.0, 225300.0, 227350.0, 229400.0, 231450.0, 233500.0,235550.0, 237600.0, 239650.0, 241700.0, 243750.0, 245800.0, 247850.0, 249900.0, 251950.0, 254000.0,256050.0, 258100.0, 260150.0, 262200.0, 264250.0, 266300.0, 268350.0, 270400.0, 272450.0, 274500.0,276550.0, 278600.0, 280650.0, 282700.0, 284750.0, 286800.0, 288850.0, 290900.0, 292950.0, 295000.0,297050.0, 299100.0, 301150.0, 303200.0, 305250.0, 307300.0, 309350.0, 311400.0, 313450.0, 315500.0,317550.0, 319600.0, 321650.0, 323700.0, 325750.0, 327800.0, 329850.0, 331900.0, 333950.0, 336000.0,338050.0, 340100.0, 342150.0, 344200.0, 346250.0, 348300.0, 350350.0, 352400.0, 354450.0, 356500.0,358550.0, 360600.0, 362650.0, 364700.0, 366750.0, 368800.0, 370850.0, 372900.0, 374950.0, 377000.0,379050.0, 381100.0, 383150.0, 385200.0, 387250.0, 389300.0, 391350.0, 393400.0, 395450.0, 397500.0,399550.0, 401600.0, 403650.0, 405700.0, 407750.0, 409800.0, 411850.0, 413900.0, 415950.0, 418000.0,420050.0, 422100.0, 424150.0, 426200.0, 428250.0, 430300.0, 432350.0, 434400.0, 436450.0, 438500.0,440550.0, 442600.0, 444650.0, 446700.0, 448750.0, 450800.0, 452850.0, 454900.0, 456950.0, 459000.0,461050.0, 463100.0, 465150.0, 467200.0, 469250.0, 471300.0, 473350.0, 475400.0, 477450.0, 479500.0,481550.0, 483600.0, 485650.0, 487700.0, 489750.0, 491800.0, 493850.0, 495900.0, 497950.0, 500000.0,502050.0, 504100.0, 506150.0, 508200.0, 510250.0, 512300.0, 514350.0, 516400.0, 518450.0, 520500.0,522550.0, 524600.0, 526650.0, 528700.0, 530750.0, 532800.0, 534850.0, 536900.0, 538950.0, 541000.0,543050.0, 545100.0, 547150.0, 549200.0, 551250.0, 553300.0, 555350.0, 557400.0, 559450.0, 561500.0,563550.0, 565600.0, 567650.0, 569700.0, 571750.0, 573800.0, 575850.0, 577900.0, 579950.0, 582000.0,584050.0, 586100.0, 588150.0, 590200.0, 592250.0, 594300.0, 596350.0, 598400.0, 600450.0, 602500.0,604550.0, 606600.0, 608650.0, 610700.0, 612750.0, 614800.0, 616850.0, 618900.0, 620950.0, 623000.0,625050.0, 627100.0, 629150.0, 631200.0, 633250.0, 635300.0, 637350.0, 639400.0, 641450.0, 643500.0,645550.0, 647600.0, 649650.0, 651700.0, 653750.0, 655800.0, 657850.0, 659900.0, 661950.0, 664000.0,666050.0, 668100.0, 670150.0, 672200.0, 674250.0, 676300.0, 678350.0, 680400.0, 682450.0, 684500.0,686550.0, 688600.0, 690650.0, 692700.0, 694750.0, 696800.0, 698850.0, 700900.0, 702950.0, 705000.0,707050.0, 709100.0, 711150.0, 713200.0, 715250.0, 717300.0, 719350.0, 721400.0, 723450.0, 725500.0,727550.0, 729600.0, 731650.0, 733700.0, 735750.0, 737800.0, 739850.0, 741900.0, 743950.0, 746000.0,748050.0, 750100.0, 752150.0, 754200.0, 756250.0, 758300.0, 760350.0, 762400.0, 764450.0, 766500.0,768550.0, 770600.0, 772650.0, 774700.0, 776750.0, 778800.0, 780850.0, 782900.0, 784950.0, 787000.0,789050.0, 791100.0, 793150.0, 795200.0, 797250.0, 799300.0, 801350.0, 803400.0, 805450.0, 807500.0,809550.0, 811600.0, 813650.0, 815700.0, 817750.0, 819800.0, 821850.0, 823900.0, 825950.0, 828000.0,830050.0, 832100.0, 834150.0, 836200.0, 838250.0, 840300.0, 842350.0, 844400.0, 846450.0, 848500.0,850550.0, 852600.0, 854650.0, 856700.0, 858750.0, 860800.0, 862850.0, 864900.0, 866950.0, 869000.0,871050.0, 873100.0, 875150.0, 877200.0, 879250.0, 881300.0, 883350.0, 885400.0, 887450.0, 889500.0,891550.0, 893600.0, 895650.0, 897700.0, 899750.0, 901800.0, 903850.0, 905900.0, 907950.0, 910000.0,912050.0, 914100.0, 916150.0, 918200.0, 920250.0, 922300.0, 924350.0, 926400.0, 928450.0, 930500.0,932550.0, 934600.0, 936650.0, 938700.0, 940750.0, 942800.0, 944850.0, 946900.0, 948950.0, 951000.0,953050.0, 955100.0, 957150.0, 959200.0, 961250.0, 963300.0, 965350.0, 967400.0, 969450.0, 971500.0,973550.0, 975600.0, 977650.0, 979700.0, 981750.0, 983800.0, 985850.0, 987900.0, 989950.0, 992000.0,994050.0, 996100.0, 998150.0, 1000200.0, 1002250.0, 1004300.0, 1006350.0, 1008400.0, 1010450.0, 1012500.0,1014550.0, 1016600.0, 1018650.0, 1020700.0, 1022750.0, 1024800.0]
a3_layer_y2 = [1.3706, 1.3787, 1.3746, 1.3693, 1.3739, 1.3604, 1.3662, 1.3733, 1.3698, 1.3842,1.3725, 1.3749, 1.3789, 1.3554, 1.3561, 1.3604, 1.3694, 1.3586, 1.3512, 1.3606,1.3660, 1.3578, 1.3690, 1.3540, 1.3646, 1.3555, 1.3573, 1.3626, 1.3472, 1.3533,1.3569, 1.3641, 1.3489, 1.3616, 1.3430, 1.3600, 1.3394, 1.3502, 1.3547, 1.3534,1.3439, 1.3517, 1.3582, 1.3471, 1.3304, 1.3356, 1.3415, 1.3425, 1.3556, 1.3339,1.3529, 1.3563, 1.3328, 1.3332, 1.3444, 1.3382, 1.3419, 1.3278, 1.3416, 1.3313,1.3489, 1.3247, 1.3351, 1.3360, 1.3324, 1.3360, 1.3508, 1.3257, 1.3354, 1.3296,1.3288, 1.3316, 1.3353, 1.3347, 1.3429, 1.3354, 1.3187, 1.3309, 1.3272, 1.3316,1.3119, 1.3229, 1.3277, 1.3244, 1.3207, 1.3265, 1.3246, 1.3304, 1.3178, 1.3185,1.3208, 1.3151, 1.3208, 1.3170, 1.3310, 1.3228, 1.3254, 1.3212, 1.3207, 1.3350,1.3065, 1.3151, 1.3292, 1.3131, 1.3175, 1.3270, 1.3031, 1.3263, 1.2977, 1.3202,1.3125, 1.2999, 1.3039, 1.3162, 1.3043, 1.2941, 1.3047, 1.3077, 1.3076, 1.3187,1.2887, 1.3028, 1.2957, 1.3042, 1.3381, 1.3173, 1.2941, 1.3054, 1.2879, 1.3169,1.3087, 1.2987, 1.3042, 1.3028, 1.3081, 1.3083, 1.2974, 1.3022, 1.3096, 1.3089,1.2957, 1.3112, 1.3000, 1.3023, 1.2952, 1.2893, 1.2941, 1.3114, 1.3001, 1.2807,1.2861, 1.3186, 1.2898, 1.2747, 1.3070, 1.2962, 1.3249, 1.3004, 1.3023, 1.2874,1.2913, 1.2712, 1.3014, 1.2876, 1.2716, 1.2767, 1.2993, 1.2747, 1.2924, 1.2888,1.2875, 1.2861, 1.2937, 1.2670, 1.2709, 1.2704, 1.2912, 1.2850, 1.2560, 1.2854,1.2646, 1.2804, 1.2567, 1.2965, 1.2529, 1.2684, 1.2624, 1.2568, 1.2541, 1.2945,1.2797, 1.2988, 1.2693, 1.2491, 1.2662, 1.2884, 1.2538, 1.2449, 1.2750, 1.2637,1.2658, 1.2463, 1.2459, 1.2558, 1.2745, 1.2875, 1.2624, 1.2583, 1.3120, 1.2647,1.2623, 1.2637, 1.2174, 1.2762, 1.2356, 1.2606, 1.2644, 1.2301, 1.2345, 1.2693,1.2555, 1.2543, 1.2751, 1.2609, 1.2433, 1.2859, 1.2440, 1.2360, 1.2288, 1.2234,1.2784, 1.2492, 1.2069, 1.2570, 1.2377, 1.2354, 1.2354, 1.2661, 1.2316, 1.2560,1.2121, 1.2580, 1.2358, 1.2084, 1.2499, 1.2006, 1.2094, 1.2510, 1.2150, 1.2400,1.2210, 1.2344, 1.2207, 1.2126, 1.1940, 1.2099, 1.1803, 1.1786, 1.1830, 1.2376,1.1817, 1.2006, 1.2227, 1.1869, 1.1775, 1.2084, 1.2248, 1.1990, 1.1900, 1.1495,1.1698, 1.1867, 1.1509, 1.1781, 1.1836, 1.1927, 1.1506, 1.1514, 1.1884, 1.1597,1.1635, 1.1527, 1.1785, 1.1504, 1.1721, 1.1718, 1.1849, 1.1696, 1.1703, 1.1985,1.1444, 1.1051, 1.1984, 1.1637, 1.1703, 1.1254, 1.1782, 1.1072, 1.1551, 1.1721,1.2052, 1.1496, 1.1043, 1.1463, 1.1286, 1.1834, 1.1275, 1.1568, 1.1296, 1.0771,1.1123, 1.1126, 1.1048, 1.1277, 1.1618, 1.1469, 1.1370, 1.1159, 1.1228, 1.1151,1.1015, 1.0950, 1.0993, 1.1270, 1.1305, 1.1510, 1.1206, 1.1847, 1.1030, 1.0630, 1.0868, 1.0901, 1.1145, 1.0477, 1.0837, 1.1598, 1.1590, 1.0643, 1.0937, 1.1156,1.1208, 1.1163, 1.0994, 1.0991, 1.0940, 1.1285, 1.1266, 1.1056, 1.0359, 1.0530,1.0398, 1.1223, 1.1044, 1.0522, 1.1148, 1.1015, 1.0747, 1.0786, 1.1435, 1.0647,1.0800, 1.1008, 1.1062, 1.1248, 1.1340, 1.1668, 1.0154, 1.0746, 1.0276, 1.0867,1.0282, 1.0580, 1.1088, 1.0645, 1.0520, 1.0815, 1.1284, 1.0894, 1.0503, 1.1316,1.0720, 1.0686, 1.1291, 1.0749, 1.1848, 1.0700, 1.0630, 1.0588, 1.0271, 1.1061,1.0892, 1.0719, 1.0663, 1.1300, 1.0990, 1.0347, 1.0534, 1.0424, 1.0728, 1.0206,1.1168, 1.0354, 1.0859, 1.0243, 1.0376, 1.0314, 1.1502, 1.0692, 1.0691, 1.1099,1.0065, 0.9835, 1.0681, 0.9385, 1.0400, 1.0189, 0.9808, 0.9979, 1.0080, 1.0425,0.9545, 0.9530, 1.0357, 1.0158, 0.9441, 0.9651, 1.0337, 1.0100, 1.0411, 0.9940,0.9621, 1.0457, 1.0719, 0.9831, 0.9486, 1.0373, 0.9527, 0.8552, 0.9810, 0.9529,1.0194, 0.9177, 0.9275, 0.9167, 1.0436, 1.0484, 0.9768, 0.9384, 0.9780, 0.8753,0.9031, 0.9893, 1.0315, 0.9900, 0.9797, 0.9371, 1.0053, 1.0083, 0.8998, 0.8988,0.9082, 0.9503, 1.0056, 0.9459, 0.9655, 1.0472, 0.8921, 1.0287, 0.9510, 0.9292,0.9529, 0.9088, 0.9373, 0.9565, 0.9748, 1.0029, 0.8910, 0.9986, 0.9331, 0.9521,0.9201, 0.9959, 0.9317, 0.9996, 0.8458, 1.0082, 0.9184, 0.9315, 1.0208, 0.8997,0.9902, 0.9776, 0.9579, 0.8619, 0.9527, 0.9213]


"""Plots"""
plt.figure(figsize=(10, 6))

# MNIST 10-qubit 5-layer
plt.plot(a3_x, a3_y, label='App3 SGD', linestyle='-')
plt.plot(a3_layer_x2, a3_layer_y2, label='App3 Layer SGD', linestyle='-')
#plt.plot(a3_x2, a3_y2, label='App3 SGD t=100', linestyle='-')
plt.plot(b_x, b_y, label='SGD', linestyle='-')
plt.plot(a3_adam_x2, a3_adam_y2, label='App3 Adam', linestyle='-')
plt.plot(b_adam_x2, b_adam_y2, label='Baseline Adam', linestyle='-')

# MNIST 4-qubit, 2-layer

plt.title('Loss Decrease Over Forward Passes')
plt.xlabel('Number of Forward Passes')
plt.ylabel('Loss')

plt.legend()
plt.grid(True)
plt.show()
